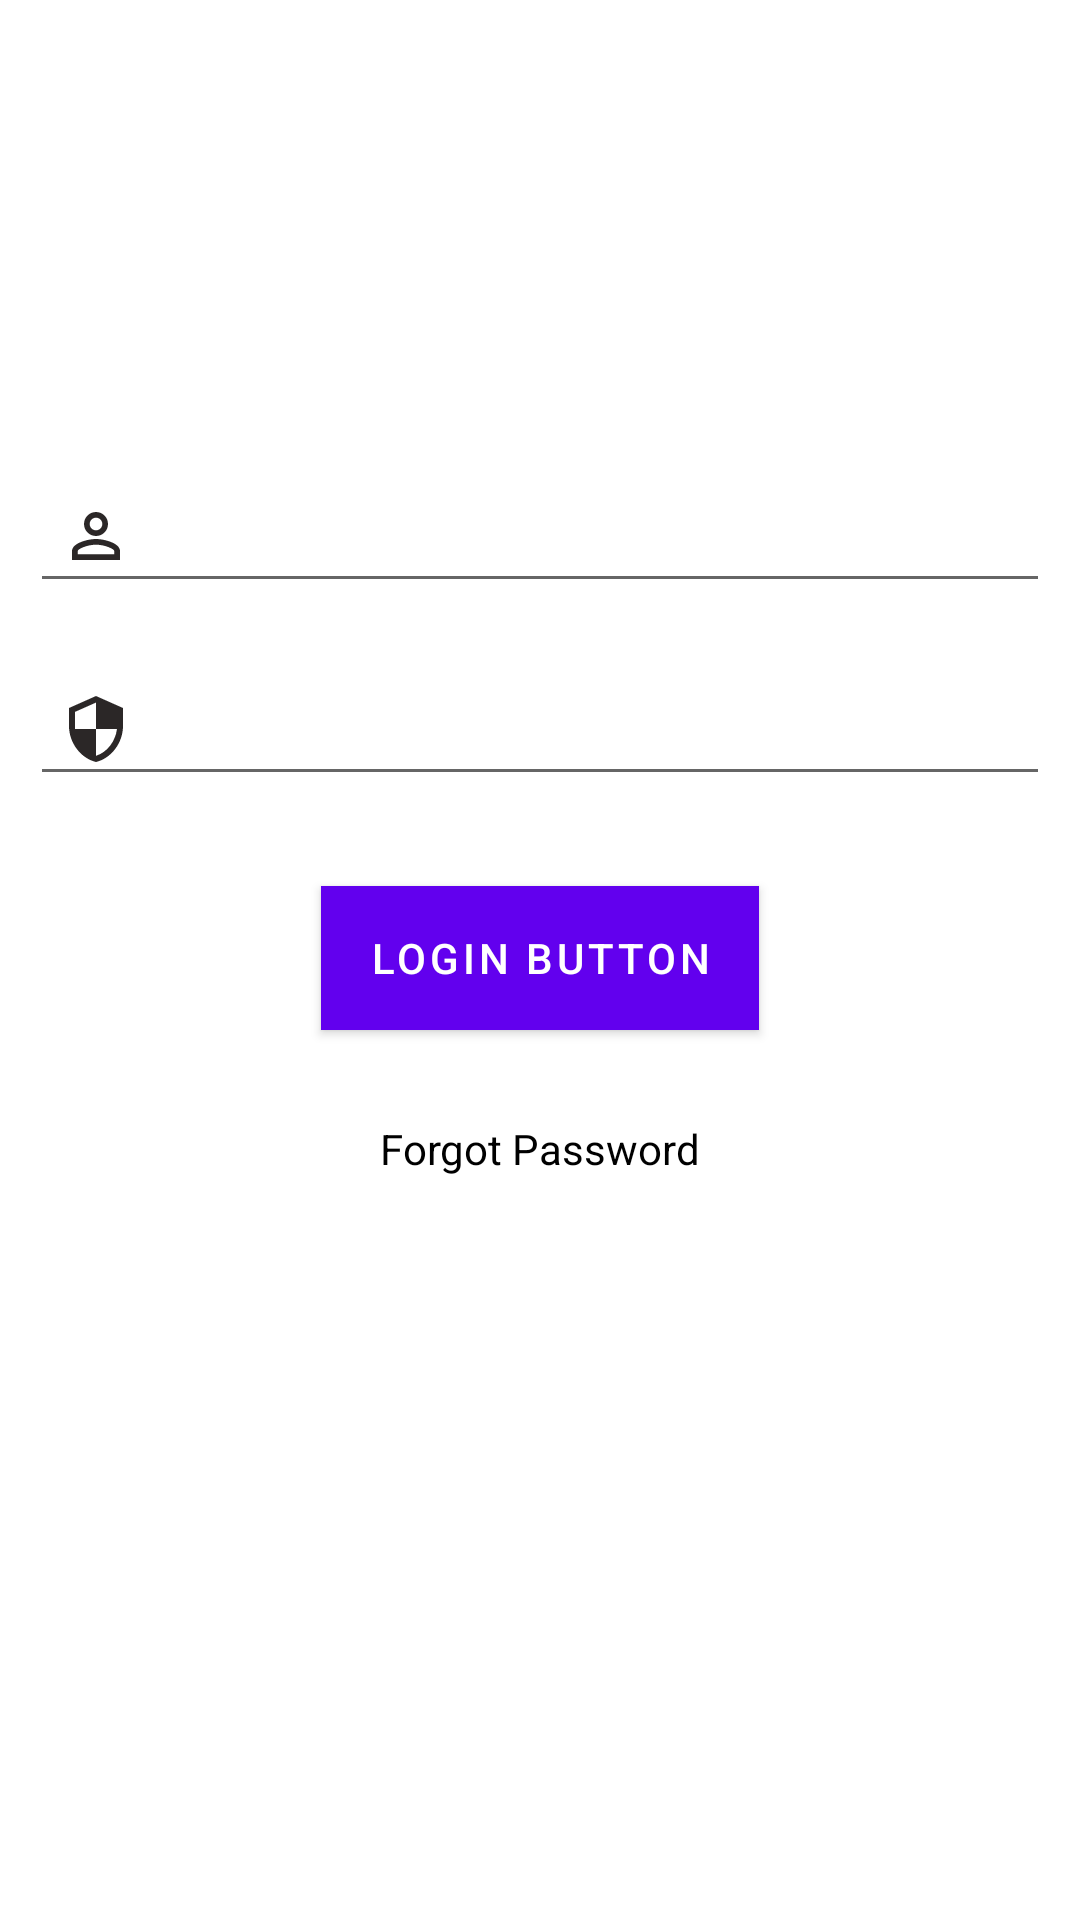

Android layout source for this screen:
<!-- AndroidManifest.xml: application theme Theme.BranchAssign -->
<!-- res/layout/activity_main.xml -->
<?xml version="1.0" encoding="utf-8"?>
<RelativeLayout xmlns:android="http://schemas.android.com/apk/res/android"
    xmlns:app="http://schemas.android.com/apk/res-auto"
    xmlns:tools="http://schemas.android.com/tools"
    android:layout_width="match_parent"
    android:layout_height="match_parent"
    tools:context=".MainActivity">

    <TextView
        android:id="@+id/signIn"
        android:layout_width="match_parent"
        android:layout_height="wrap_content"
        android:text="Sign in"
        android:textColor="@color/white"
        android:textSize="35dp"
        android:layout_margin="50dp"
        android:gravity="center"
        android:textStyle="bold"/>

    <EditText
        android:id="@+id/username"
        android:layout_width="match_parent"
        android:layout_height="wrap_content"
        android:layout_below="@id/signIn"
        android:hint="UserName"
        android:layout_margin="10dp"
        android:padding="10dp"
        android:textColorHint="@color/white"
        android:drawableLeft="@drawable/ic_baseline_person_outline_24"
        android:drawablePadding="20dp"/>


    <EditText
        android:id="@+id/password"
        android:layout_width="match_parent"
        android:layout_height="wrap_content"
        android:layout_below="@id/username"
        android:hint="Password"
        android:layout_margin="10dp"
        android:padding="10dp"
        android:textColorHint="@color/white"
        android:drawableLeft="@drawable/ic_baseline_security_24"
        android:drawablePadding="20dp"/>

    <com.google.android.material.button.MaterialButton
        android:layout_width="wrap_content"
        android:layout_height="wrap_content"
        android:id="@+id/loginBut"
        android:text="Login Button"
        android:textColor="@color/white"
        android:layout_below="@id/password"
        android:backgroundTint="@color/cardview_shadow_end_color"
        android:background="@color/design_default_color_on_primary"
        android:layout_centerHorizontal="true"
        android:layout_margin="20dp"/>


    <TextView
        android:layout_width="wrap_content"
        android:layout_height="wrap_content"
        android:id="@+id/forgotPass"
        android:text="Forgot Password"
        android:textColor="@color/black"
        android:layout_below="@id/loginBut"
        android:layout_centerHorizontal="true"
        android:padding="10dp"
        />





</RelativeLayout>
<!-- resources referenced by this layout -->
<resources>
  <!-- drawable ic_baseline_person_outline_24 (drawable) -->
  <vector android:height="24dp" android:tint="#2B2727"
      android:viewportHeight="24" android:viewportWidth="24"
      android:width="24dp" xmlns:android="http://schemas.android.com/apk/res/android">
      <path android:fillColor="@android:color/white" android:pathData="M12,5.9c1.16,0 2.1,0.94 2.1,2.1s-0.94,2.1 -2.1,2.1S9.9,9.16 9.9,8s0.94,-2.1 2.1,-2.1m0,9c2.97,0 6.1,1.46 6.1,2.1v1.1L5.9,18.1L5.9,17c0,-0.64 3.13,-2.1 6.1,-2.1M12,4C9.79,4 8,5.79 8,8s1.79,4 4,4 4,-1.79 4,-4 -1.79,-4 -4,-4zM12,13c-2.67,0 -8,1.34 -8,4v3h16v-3c0,-2.66 -5.33,-4 -8,-4z"/>
  </vector>
  <!-- drawable ic_baseline_security_24 (drawable) -->
  <vector android:height="24dp" android:tint="#2B2727"
      android:viewportHeight="24" android:viewportWidth="24"
      android:width="24dp" xmlns:android="http://schemas.android.com/apk/res/android">
      <path android:fillColor="@android:color/white" android:pathData="M12,1L3,5v6c0,5.55 3.84,10.74 9,12 5.16,-1.26 9,-6.45 9,-12L21,5l-9,-4zM12,11.99h7c-0.53,4.12 -3.28,7.79 -7,8.94L12,12L5,12L5,6.3l7,-3.11v8.8z"/>
  </vector>
  <style name="Theme.BranchAssign" parent="Theme.MaterialComponents.DayNight.DarkActionBar">
          
          <item name="colorPrimary">@color/purple_500</item>
          <item name="colorPrimaryVariant">@color/purple_700</item>
          <item name="colorOnPrimary">@color/white</item>
          
          <item name="colorSecondary">@color/teal_200</item>
          <item name="colorSecondaryVariant">@color/teal_700</item>
          <item name="colorOnSecondary">@color/black</item>
          
          <item name="android:statusBarColor" tools:targetApi="l">?attr/colorPrimaryVariant</item>
          
      </style>
  <!-- not gathered from this repository: default colours our renderer supplied (Android Studio template values) -->
  <color name="purple_500">#FF6200EE</color>
  <color name="purple_700">#FF3700B3</color>
  <color name="teal_200">#FF03DAC5</color>
  <color name="teal_700">#FF018786</color>
  <color name="black">#FF000000</color>
  <color name="white">#FFFFFFFF</color>
</resources>
